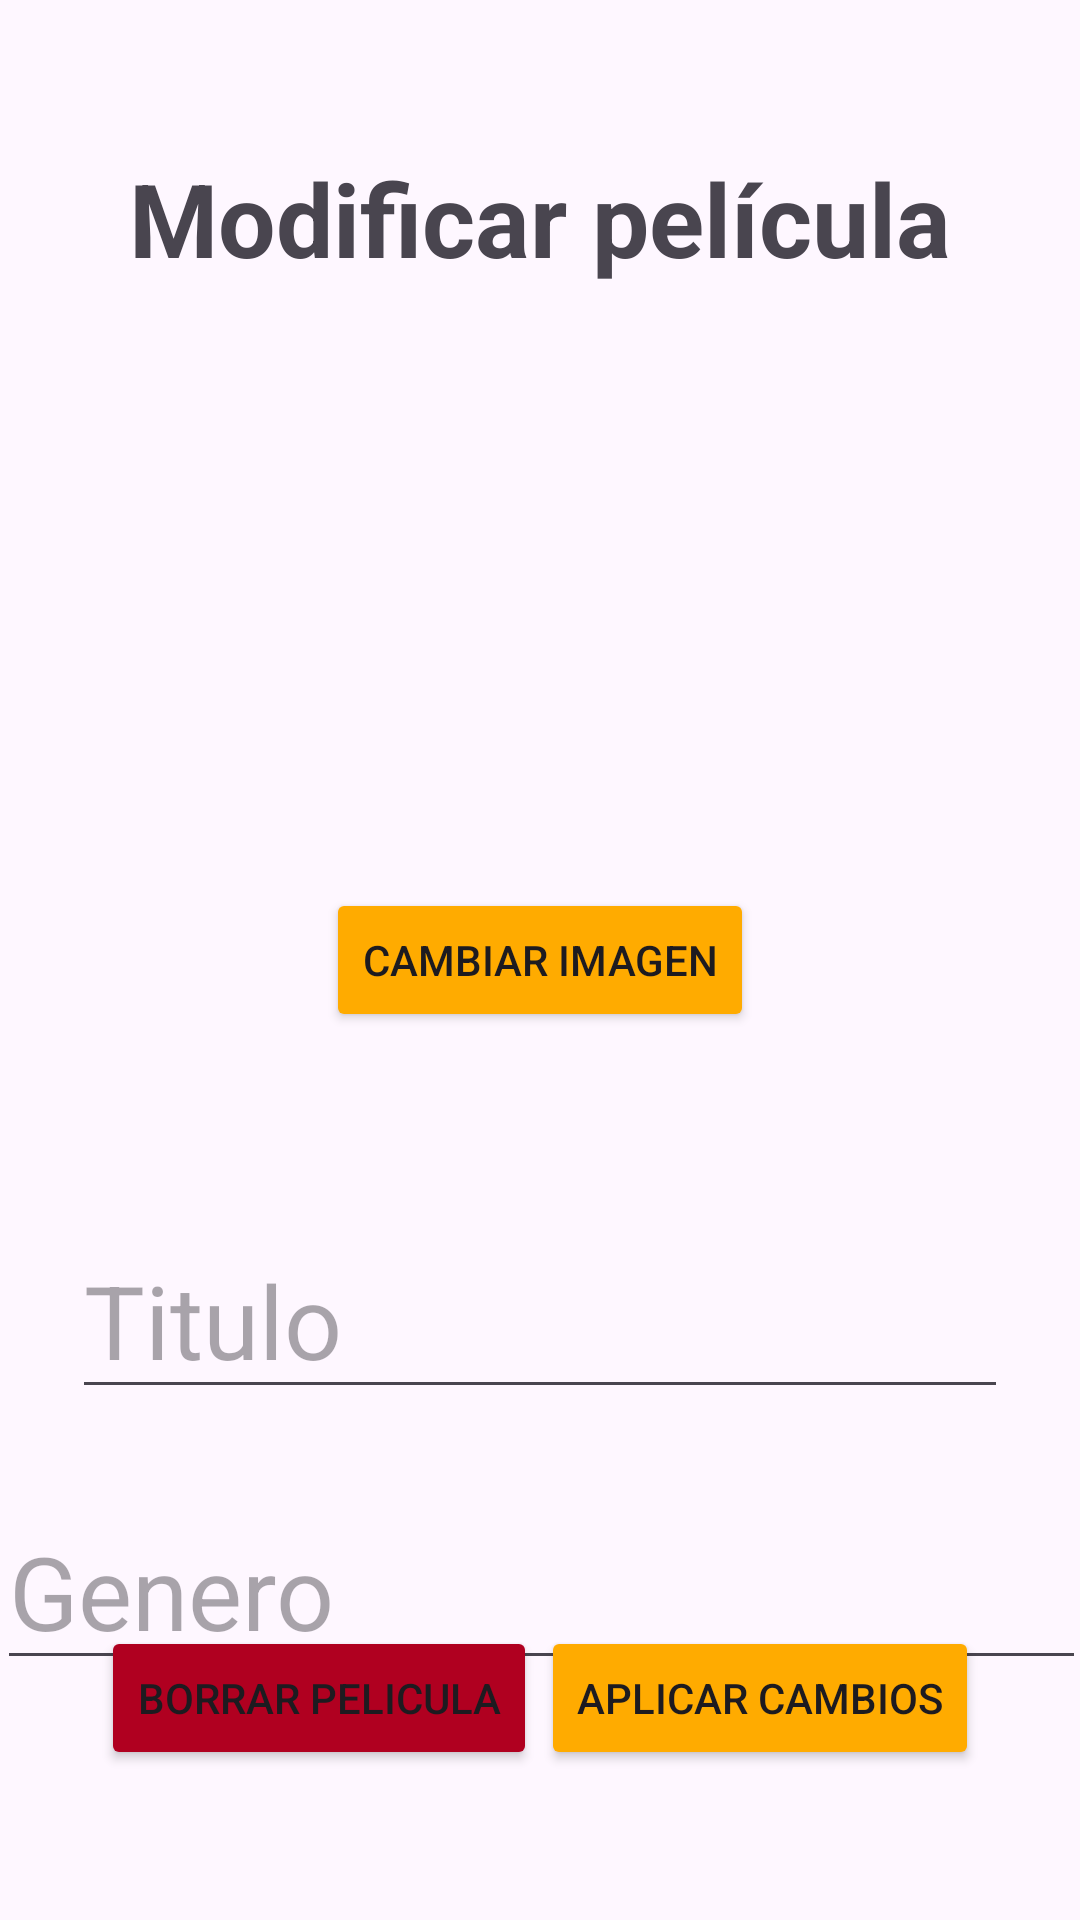

Produce the Android XML layout that renders to this screen, including the resource entries it uses.
<!-- AndroidManifest.xml: application theme Theme.NuevoFirebasePeliculas -->
<!-- res/layout/activity_modificar_pelicula.xml -->
<?xml version="1.0" encoding="utf-8"?>
<androidx.constraintlayout.widget.ConstraintLayout xmlns:android="http://schemas.android.com/apk/res/android"
    xmlns:app="http://schemas.android.com/apk/res-auto"
    xmlns:tools="http://schemas.android.com/tools"
    android:layout_width="match_parent"
    android:layout_height="match_parent"
    tools:context=".ModificarPeliculaActivity">

    <Button
        android:id="@+id/bt_detalles_remove_pelicula"
        android:layout_width="wrap_content"
        android:layout_height="wrap_content"
        android:layout_marginStart="32dp"
        android:layout_marginBottom="50dp"
        android:backgroundTint="@color/design_default_color_error"
        android:onClick="detalles_borrar_pelicula"
        android:text="Borrar pelicula"
        app:layout_constraintBottom_toBottomOf="parent"
        app:layout_constraintEnd_toStartOf="@+id/bt_detalles_editar_pelicula"
        app:layout_constraintHorizontal_bias="0.5"
        app:layout_constraintStart_toStartOf="parent" />

    <TextView
        android:id="@+id/txt_detalles_pelicula_titulo"
        android:layout_width="0dp"
        android:layout_height="wrap_content"
        android:layout_marginStart="16dp"
        android:layout_marginTop="50dp"
        android:layout_marginEnd="16dp"
        android:gravity="center_horizontal"
        android:text="Modificar película"
        android:textSize="34sp"
        android:textStyle="bold"
        app:layout_constraintEnd_toEndOf="parent"
        app:layout_constraintHorizontal_bias="0.5"
        app:layout_constraintStart_toStartOf="parent"
        app:layout_constraintTop_toTopOf="parent" />

    <EditText
        android:id="@+id/edt_detalles_genero"
        android:layout_width="363dp"
        android:layout_height="wrap_content"
        android:layout_marginTop="28dp"
        android:ems="10"
        android:hint="Genero"
        android:inputType="textPersonName"
        android:textSize="34sp"
        app:layout_constraintEnd_toEndOf="parent"
        app:layout_constraintHorizontal_bias="0.5"
        app:layout_constraintStart_toStartOf="parent"
        app:layout_constraintTop_toBottomOf="@+id/edt_detalles_titulo" />

    <EditText
        android:id="@+id/edt_detalles_titulo"
        android:layout_width="0dp"
        android:layout_height="wrap_content"
        android:layout_marginStart="24dp"
        android:layout_marginTop="80dp"
        android:layout_marginEnd="24dp"
        android:ems="10"
        android:hint="Titulo"
        android:inputType="textPersonName"
        android:textSize="34sp"
        app:layout_constraintEnd_toEndOf="parent"
        app:layout_constraintHorizontal_bias="0.5"
        app:layout_constraintStart_toStartOf="parent"
        app:layout_constraintTop_toBottomOf="@+id/img_detalles_foto_pelicula" />

    <Button
        android:id="@+id/bt_detalles_editar_pelicula"
        android:layout_width="wrap_content"
        android:layout_height="wrap_content"
        android:layout_marginEnd="32dp"
        android:layout_marginBottom="50dp"
        android:backgroundTint="#FFAB00"
        android:onClick="detalles_editar_pelicula"
        android:text="Aplicar cambios"
        app:layout_constraintBottom_toBottomOf="parent"
        app:layout_constraintEnd_toEndOf="parent"
        app:layout_constraintHorizontal_bias="0.5"
        app:layout_constraintStart_toEndOf="@+id/bt_detalles_remove_pelicula" />

    <ImageView
        android:id="@+id/img_detalles_foto_pelicula"
        android:layout_width="200dp"
        android:layout_height="200dp"
        android:layout_marginStart="114dp"
        android:layout_marginTop="32dp"
        android:layout_marginEnd="97dp"
        android:onClick="cambiar_imagen_detalles"
        app:layout_constraintEnd_toEndOf="parent"
        app:layout_constraintHorizontal_bias="0.5"
        app:layout_constraintStart_toStartOf="parent"
        app:layout_constraintTop_toBottomOf="@+id/txt_detalles_pelicula_titulo"
        app:srcCompat="@drawable/noimageicon" />

    <Button
        android:id="@+id/button2"
        android:layout_width="wrap_content"
        android:layout_height="wrap_content"
        android:backgroundTint="#FFAB00"
        android:onClick="cambiar_imagen"
        android:text="Cambiar imagen"
        app:layout_constraintBottom_toBottomOf="parent"
        app:layout_constraintEnd_toEndOf="parent"
        app:layout_constraintHorizontal_bias="0.5"
        app:layout_constraintStart_toStartOf="parent"
        app:layout_constraintTop_toTopOf="parent" />
</androidx.constraintlayout.widget.ConstraintLayout>
<!-- resources referenced by this layout -->
<resources>
  <style name="Theme.NuevoFirebasePeliculas" parent="Base.Theme.NuevoFirebasePeliculas" />
  <style name="Base.Theme.NuevoFirebasePeliculas" parent="Theme.Material3.DayNight.NoActionBar">
          
          
      </style>
</resources>
